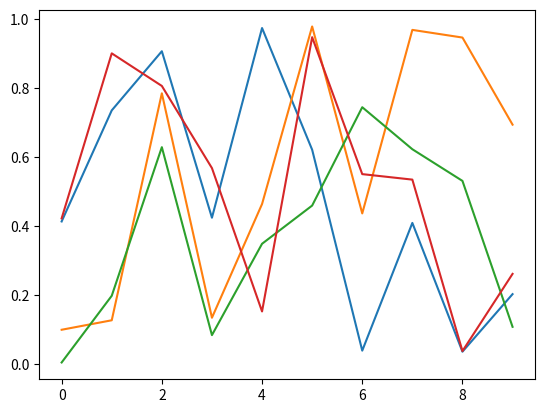

Python code for this plot:
#! /usr/bin/env python2

import numpy as np
import matplotlib.pyplot as plt

for i in range(4):
	plt.plot(np.random.rand(10))
	plt.show()
